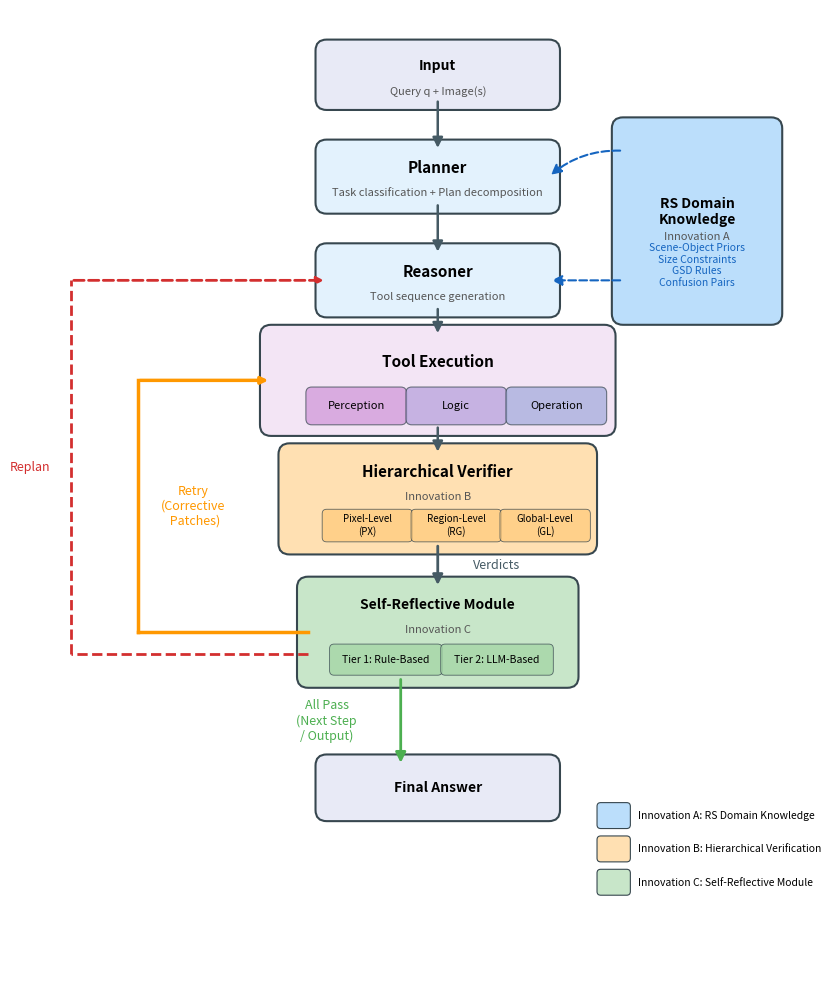

Generate this figure with matplotlib: (Note: this script raises an exception after producing the figure.)
"""
绘制 SR²A 系统架构图 (Fig.1)
输出: architecture.pdf
"""
import matplotlib
matplotlib.use("Agg")
import matplotlib.pyplot as plt
import matplotlib.patches as mpatches
from matplotlib.patches import FancyBboxPatch, FancyArrowPatch
import numpy as np

# ── 颜色方案 ──
C_INPUT   = "#E8EAF6"  # 淡紫灰 - 输入/输出
C_CORE    = "#E3F2FD"  # 淡蓝 - 核心模块 (Planner, Reasoner)
C_TOOL    = "#F3E5F5"  # 淡紫 - Tool Execution
C_KNOW    = "#BBDEFB"  # 蓝色 - Innovation A (RS Knowledge)
C_VERIFY  = "#FFE0B2"  # 橙色 - Innovation B (Verifier)
C_REFLECT = "#C8E6C9"  # 绿色 - Innovation C (Reflector)
C_PASS    = "#4CAF50"  # 绿色箭头
C_FAIL    = "#F44336"  # 红色箭头
C_BORDER  = "#37474F"  # 深灰边框
C_ARROW   = "#455A64"  # 箭头颜色
C_REPLAN  = "#FF9800"  # 橙色 replan 箭头

fig, ax = plt.subplots(1, 1, figsize=(8.5, 11))
ax.set_xlim(0, 10)
ax.set_ylim(0, 13)
ax.set_aspect("equal")
ax.axis("off")

def draw_box(x, y, w, h, label, color, sublabel=None, fontsize=11, bold=True,
             label_y_offset=0, sublabel_y_offset=0):
    """绘制圆角矩形模块"""
    box = FancyBboxPatch((x, y), w, h,
                         boxstyle="round,pad=0.15",
                         facecolor=color, edgecolor=C_BORDER,
                         linewidth=1.5, zorder=2)
    ax.add_patch(box)
    weight = "bold" if bold else "normal"
    ax.text(x + w/2, y + h/2 + (0.12 if sublabel else 0) + label_y_offset,
            label, ha="center", va="center",
            fontsize=fontsize, fontweight=weight, zorder=3)
    if sublabel:
        ax.text(x + w/2, y + h/2 - 0.22 + sublabel_y_offset,
                sublabel, ha="center", va="center",
                fontsize=8, fontstyle="italic", color="#555555", zorder=3)

def draw_arrow(x1, y1, x2, y2, color=C_ARROW, style="-|>", lw=1.8, ls="-", connectionstyle="arc3,rad=0"):
    """绘制箭头"""
    arrow = FancyArrowPatch((x1, y1), (x2, y2),
                            arrowstyle=style,
                            color=color, linewidth=lw,
                            linestyle=ls,
                            connectionstyle=connectionstyle,
                            mutation_scale=15, zorder=4)
    ax.add_patch(arrow)

def draw_label_on_arrow(x, y, text, fontsize=8, color="#333333"):
    ax.text(x, y, text, ha="center", va="center",
            fontsize=fontsize, color=color,
            bbox=dict(boxstyle="round,pad=0.15", facecolor="white",
                      edgecolor="none", alpha=0.9), zorder=5)

# ── 坐标布局（从上到下） ──
# 中心 x = 5.0
cx = 5.0
box_w = 3.0
box_h = 0.7
gap = 0.5

# Y 坐标（从上到下）
y_input    = 11.8
y_planner  = 10.4
y_reasoner = 9.0
y_tool     = 7.4
y_verifier = 5.8
y_reflect  = 4.0
y_output   = 2.2

# ── 绘制模块 ──

# Input
draw_box(cx - 1.5, y_input, 3.0, 0.65, "Input", C_INPUT,
         sublabel="Query q + Image(s)", fontsize=10)

# Planner
draw_box(cx - box_w/2, y_planner, box_w, box_h, "Planner", C_CORE,
         sublabel="Task classification + Plan decomposition")

# Reasoner
draw_box(cx - box_w/2, y_reasoner, box_w, box_h, "Reasoner", C_CORE,
         sublabel="Tool sequence generation")

# RS Knowledge (Innovation A) — 右侧
know_x = 7.5
know_w = 2.0
know_h = 1.8
draw_box(know_x, y_reasoner - 0.1, know_w, know_h + 0.7,
         "RS Domain\nKnowledge", C_KNOW,
         sublabel="Innovation A", fontsize=10)

# 子标签
ax.text(know_x + know_w/2, y_reasoner + 0.55,
        "Scene-Object Priors\nSize Constraints\nGSD Rules\nConfusion Pairs",
        ha="center", va="center", fontsize=7.5, color="#1565C0", zorder=3)

# Tool Execution — 更宽更高
tool_w = 4.5
tool_h = 1.2
draw_box(cx - tool_w/2, y_tool, tool_w, tool_h, "Tool Execution", C_TOOL, fontsize=11,
         label_y_offset=0.25)

# Tool 子模块
sub_w = 1.2
sub_h = 0.35
sub_y = y_tool + 0.08
for i, (label, clr) in enumerate([("Perception", "#CE93D8"),
                                    ("Logic", "#B39DDB"),
                                    ("Operation", "#9FA8DA")]):
    sx = cx - 1.7 + i * 1.35
    box = FancyBboxPatch((sx, sub_y), sub_w, sub_h,
                         boxstyle="round,pad=0.08",
                         facecolor=clr, edgecolor=C_BORDER,
                         linewidth=0.8, alpha=0.7, zorder=2)
    ax.add_patch(box)
    ax.text(sx + sub_w/2, sub_y + sub_h/2, label,
            ha="center", va="center", fontsize=8, zorder=3)

# Verifier (Innovation B) — 更宽显示三层
verify_w = 4.0
verify_h = 1.2
draw_box(cx - verify_w/2, y_verifier, verify_w, verify_h,
         "Hierarchical Verifier", C_VERIFY,
         sublabel="Innovation B", fontsize=11,
         label_y_offset=0.25, sublabel_y_offset=0.25)

# 三层标签
for i, (label, rid) in enumerate([("Pixel-Level", "PX"),
                                   ("Region-Level", "RG"),
                                   ("Global-Level", "GL")]):
    vx = cx - 1.5 + i * 1.2
    vy = y_verifier + 0.08
    box = FancyBboxPatch((vx, vy), 1.1, 0.32,
                         boxstyle="round,pad=0.06",
                         facecolor="#FFCC80", edgecolor=C_BORDER,
                         linewidth=0.6, alpha=0.8, zorder=2)
    ax.add_patch(box)
    ax.text(vx + 0.55, vy + 0.16, f"{label}\n({rid})",
            ha="center", va="center", fontsize=7, zorder=3)

# Reflector (Innovation C)
reflect_w = 3.5
reflect_h = 1.2
draw_box(cx - reflect_w/2, y_reflect, reflect_w, reflect_h,
         "Self-Reflective Module", C_REFLECT,
         sublabel="Innovation C", fontsize=10,
         label_y_offset=0.25, sublabel_y_offset=0.25)

# 双层标签
for i, label in enumerate(["Tier 1: Rule-Based", "Tier 2: LLM-Based"]):
    rx = cx - 1.4 + i * 1.5
    ry = y_reflect + 0.08
    box = FancyBboxPatch((rx, ry), 1.4, 0.3,
                         boxstyle="round,pad=0.06",
                         facecolor="#A5D6A7", edgecolor=C_BORDER,
                         linewidth=0.6, alpha=0.8, zorder=2)
    ax.add_patch(box)
    ax.text(rx + 0.7, ry + 0.15, label,
            ha="center", va="center", fontsize=7.5, zorder=3)

# Output
draw_box(cx - 1.5, y_output, 3.0, 0.6, "Final Answer", C_INPUT, fontsize=10)

# ── 绘制箭头 ──

# Input → Planner
draw_arrow(cx, y_input, cx, y_planner + box_h)

# Planner → Reasoner
draw_arrow(cx, y_planner, cx, y_reasoner + box_h)

# Reasoner → Tool Execution
draw_arrow(cx, y_reasoner, cx, y_tool + tool_h)

# Tool Execution → Verifier
draw_arrow(cx, y_tool, cx, y_verifier + verify_h)

# RS Knowledge → Planner (虚线)
draw_arrow(know_x, y_planner + box_h/2 + 0.35, cx + box_w/2, y_planner + box_h/2,
           color="#1565C0", ls="--", lw=1.5,
           connectionstyle="arc3,rad=0.2")

# RS Knowledge → Reasoner (虚线)
draw_arrow(know_x, y_reasoner + box_h/2, cx + box_w/2, y_reasoner + box_h/2,
           color="#1565C0", ls="--", lw=1.5)

# Verifier → Reflector (always)
draw_arrow(cx, y_verifier, cx, y_reflect + reflect_h,
           color=C_ARROW, lw=2.0)
draw_label_on_arrow(cx + 0.8, (y_verifier + y_reflect + reflect_h) / 2,
                    "Verdicts", fontsize=9, color=C_ARROW)

# Reflector → All Pass → Output
draw_arrow(cx - 0.5, y_reflect, cx - 0.5, y_output + 0.6,
           color=C_PASS, lw=2.0)
draw_label_on_arrow(cx - 1.5, (y_reflect + y_output + 0.6) / 2,
                    "All Pass\n(Next Step\n/ Output)", fontsize=9, color=C_PASS)

# Reflector → Fail → Retry (left loop)
# 注释说明: Fail 时 Reflector 生成 patches，回到 Tool Execution

# Reflector → Retry → Tool Execution (左侧回环，折线路径)
# 从 Reflector 左侧 → 向左拐 → 向上 → 到 Tool Execution 左侧
retry_x_offset = 1.8  # 折线向左偏移量
retry_from_x = cx - reflect_w/2
retry_from_y = y_reflect + 0.6
retry_to_x = cx - tool_w/2
retry_to_y = y_tool + 0.6
retry_mid_x = min(retry_from_x, retry_to_x) - retry_x_offset

# 用 3 段直线 + 箭头
ax.annotate("",
            xy=(retry_to_x, retry_to_y),
            xytext=(retry_mid_x, retry_to_y),
            arrowprops=dict(arrowstyle="-|>", color=C_REPLAN,
                           linewidth=2.5),
            zorder=6)
# 垂直线段
ax.plot([retry_mid_x, retry_mid_x], [retry_from_y, retry_to_y],
        color=C_REPLAN, linewidth=2.5, zorder=6)
# 水平线段（从 Reflector 到折点）
ax.plot([retry_from_x, retry_mid_x], [retry_from_y, retry_from_y],
        color=C_REPLAN, linewidth=2.5, zorder=6)
draw_label_on_arrow(retry_mid_x + 0.75, (retry_from_y + retry_to_y) / 2,
                    "Retry\n(Corrective\n Patches)", fontsize=9, color=C_REPLAN)

# Reflector → Replan → Reasoner (更外侧折线路径)
replan_x_offset = 3.2  # 更大偏移，明确区分
replan_from_x = cx - reflect_w/2
replan_from_y = y_reflect + 0.3
replan_to_x = cx - box_w/2
replan_to_y = y_reasoner + 0.35
replan_mid_x = min(replan_from_x, replan_to_x) - replan_x_offset

ax.annotate("",
            xy=(replan_to_x, replan_to_y),
            xytext=(replan_mid_x, replan_to_y),
            arrowprops=dict(arrowstyle="-|>", color="#D32F2F",
                           linewidth=2.0, linestyle="--"),
            zorder=6)
ax.plot([replan_mid_x, replan_mid_x], [replan_from_y, replan_to_y],
        color="#D32F2F", linewidth=2.0, linestyle="--", zorder=6)
ax.plot([replan_from_x, replan_mid_x], [replan_from_y, replan_from_y],
        color="#D32F2F", linewidth=2.0, linestyle="--", zorder=6)
draw_label_on_arrow(replan_mid_x - 0.55, (replan_from_y + replan_to_y) / 2,
                    "Replan", fontsize=9, color="#D32F2F")

# ── 图例（竖直排列） ──
legend_x = 7.2
legend_y_start = 2.0
legend_gap = 0.45
legend_items = [
    (C_KNOW,    "Innovation A: RS Domain Knowledge"),
    (C_VERIFY,  "Innovation B: Hierarchical Verification"),
    (C_REFLECT, "Innovation C: Self-Reflective Module"),
]
for i, (color, label) in enumerate(legend_items):
    ly = legend_y_start - i * legend_gap
    box = FancyBboxPatch((legend_x, ly), 0.35, 0.25,
                         boxstyle="round,pad=0.05",
                         facecolor=color, edgecolor=C_BORDER,
                         linewidth=0.8, zorder=2)
    ax.add_patch(box)
    ax.text(legend_x + 0.5, ly + 0.12, label,
            ha="left", va="center", fontsize=7.5, zorder=3)

# ── 保存 ──
plt.tight_layout()
out_path = "figures/architecture_v2.pdf"
fig.savefig(out_path, dpi=300, bbox_inches="tight",
            pad_inches=0.1, facecolor="white")
print(f"Saved: {out_path}")

# 同时保存 PNG 预览
fig.savefig("figures/architecture_v2.png", dpi=200, bbox_inches="tight",
            pad_inches=0.1, facecolor="white")
print("Saved: figures/architecture.png")
